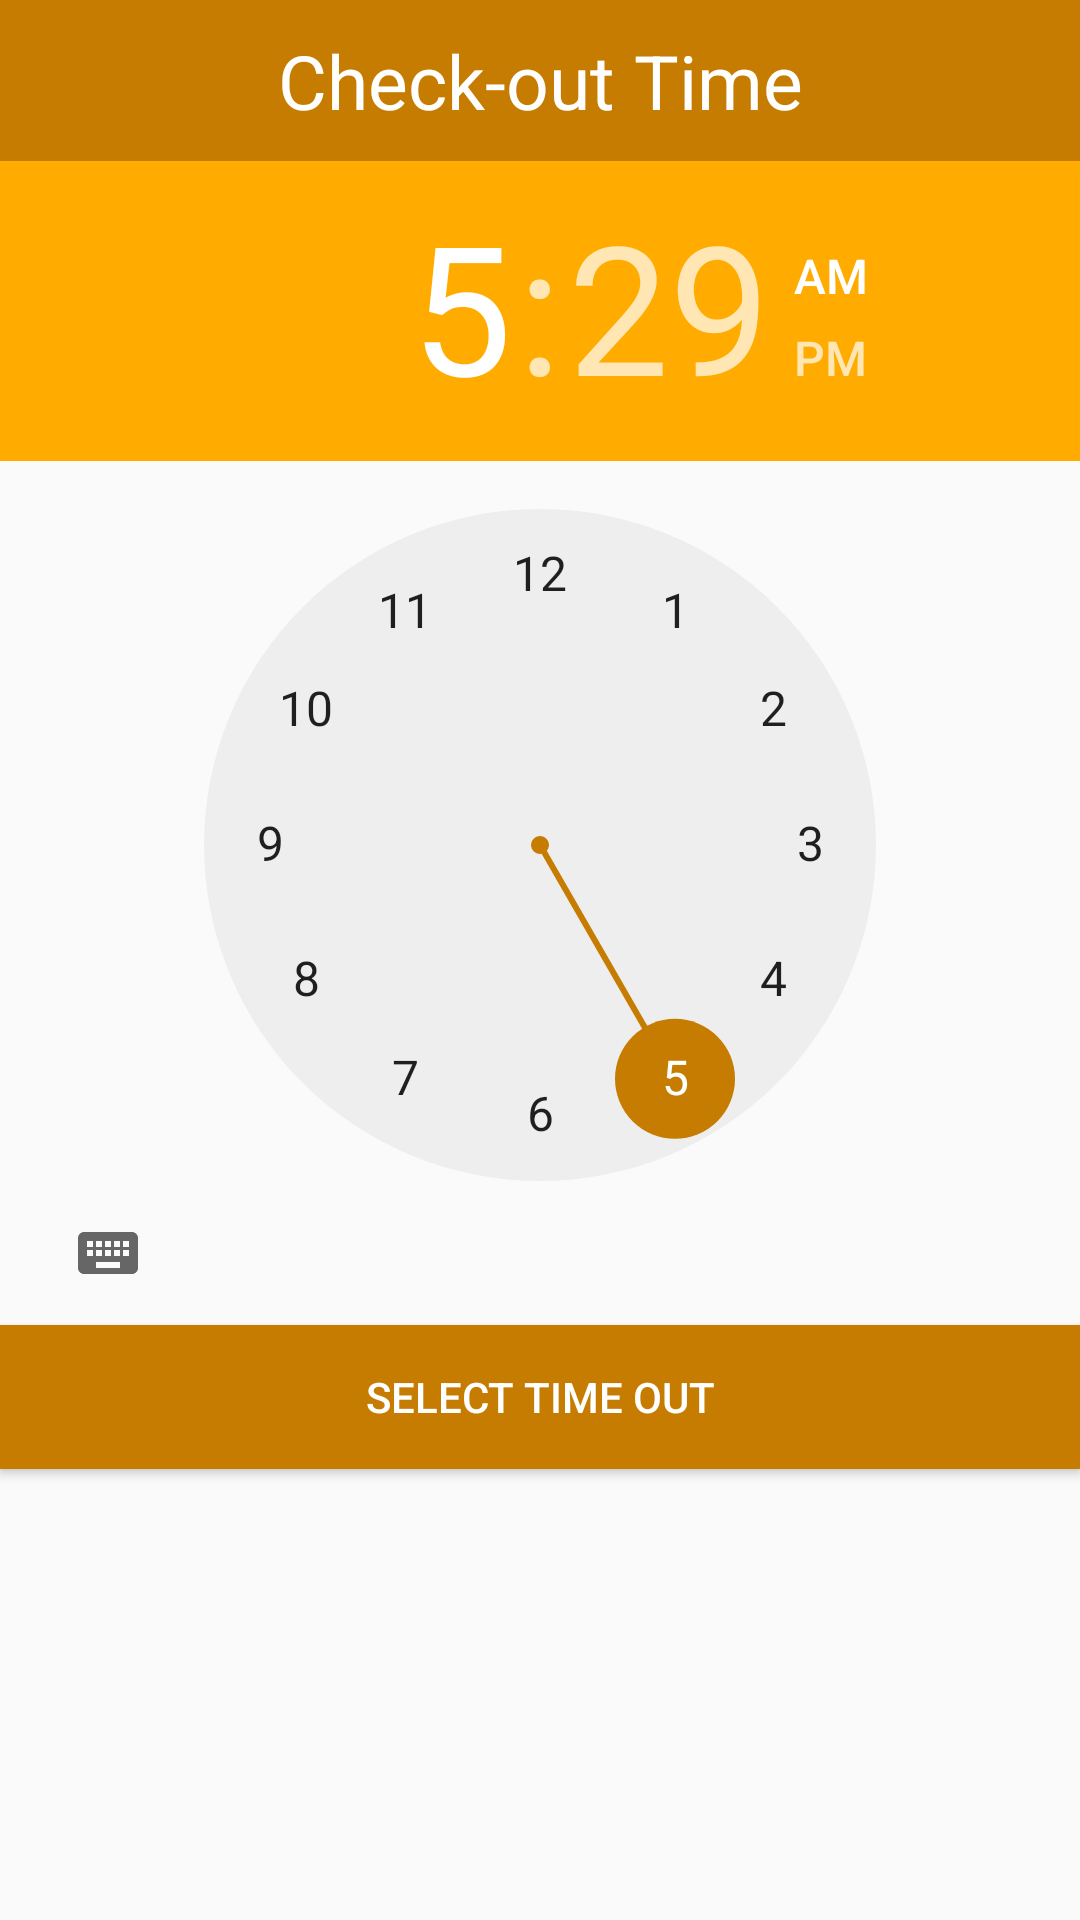

This screen was rendered from an Android layout file. Write that file and the resources it references.
<!-- AndroidManifest.xml: application theme AppTheme -->
<!-- res/layout/checkout_layout.xml -->
<?xml version="1.0" encoding="utf-8"?>
<android.support.constraint.ConstraintLayout xmlns:android="http://schemas.android.com/apk/res/android"
    android:layout_width="match_parent"
    android:layout_height="match_parent"
    xmlns:app="http://schemas.android.com/apk/res-auto">

    <TextView
        android:id="@+id/checkoutTimeText"
        android:layout_width="match_parent"
        android:layout_height="wrap_content"
        android:background="@color/colorPrimaryDark"
        android:padding="10dp"
        android:text="Check-out Time"
        android:textAlignment="center"
        android:textColor="#fff"
        android:textSize="25sp"
        app:layout_constraintTop_toTopOf="parent" />

    <TimePicker
        android:id="@+id/checkoutTimePicker"
        android:layout_width="wrap_content"
        android:layout_height="wrap_content"
        android:headerBackground="@color/colorPrimary"
        android:numbersSelectorColor="@color/colorPrimaryDark"
        android:persistentDrawingCache="none|animation|scrolling"
        android:soundEffectsEnabled="true"
        android:timePickerMode="clock"
        app:layout_constraintTop_toBottomOf="@id/checkoutTimeText"

        />
    <Button
        android:id="@+id/selectCheckOutTime"
        android:layout_width="match_parent"
        android:layout_height="wrap_content"
        android:text="Select Time Out"
        android:background="@color/colorPrimaryDark"
        app:layout_constraintTop_toBottomOf="@id/checkoutTimePicker"
        android:textColor="#fff"
        />
</android.support.constraint.ConstraintLayout>
<!-- resources referenced by this layout -->
<resources>
  <color name="colorPrimary">#ffab00</color>
  <color name="colorPrimaryDark">#c67c00</color>
  <style name="AppTheme" parent="Theme.AppCompat.Light.DarkActionBar">
          
          <item name="colorPrimary">@color/colorPrimary</item>
          <item name="colorPrimaryDark">@color/colorPrimaryDark</item>
          <item name="colorAccent">@color/colorAccent</item>
      </style>
  <color name="colorAccent">#000000</color>
      //added colors
</resources>
